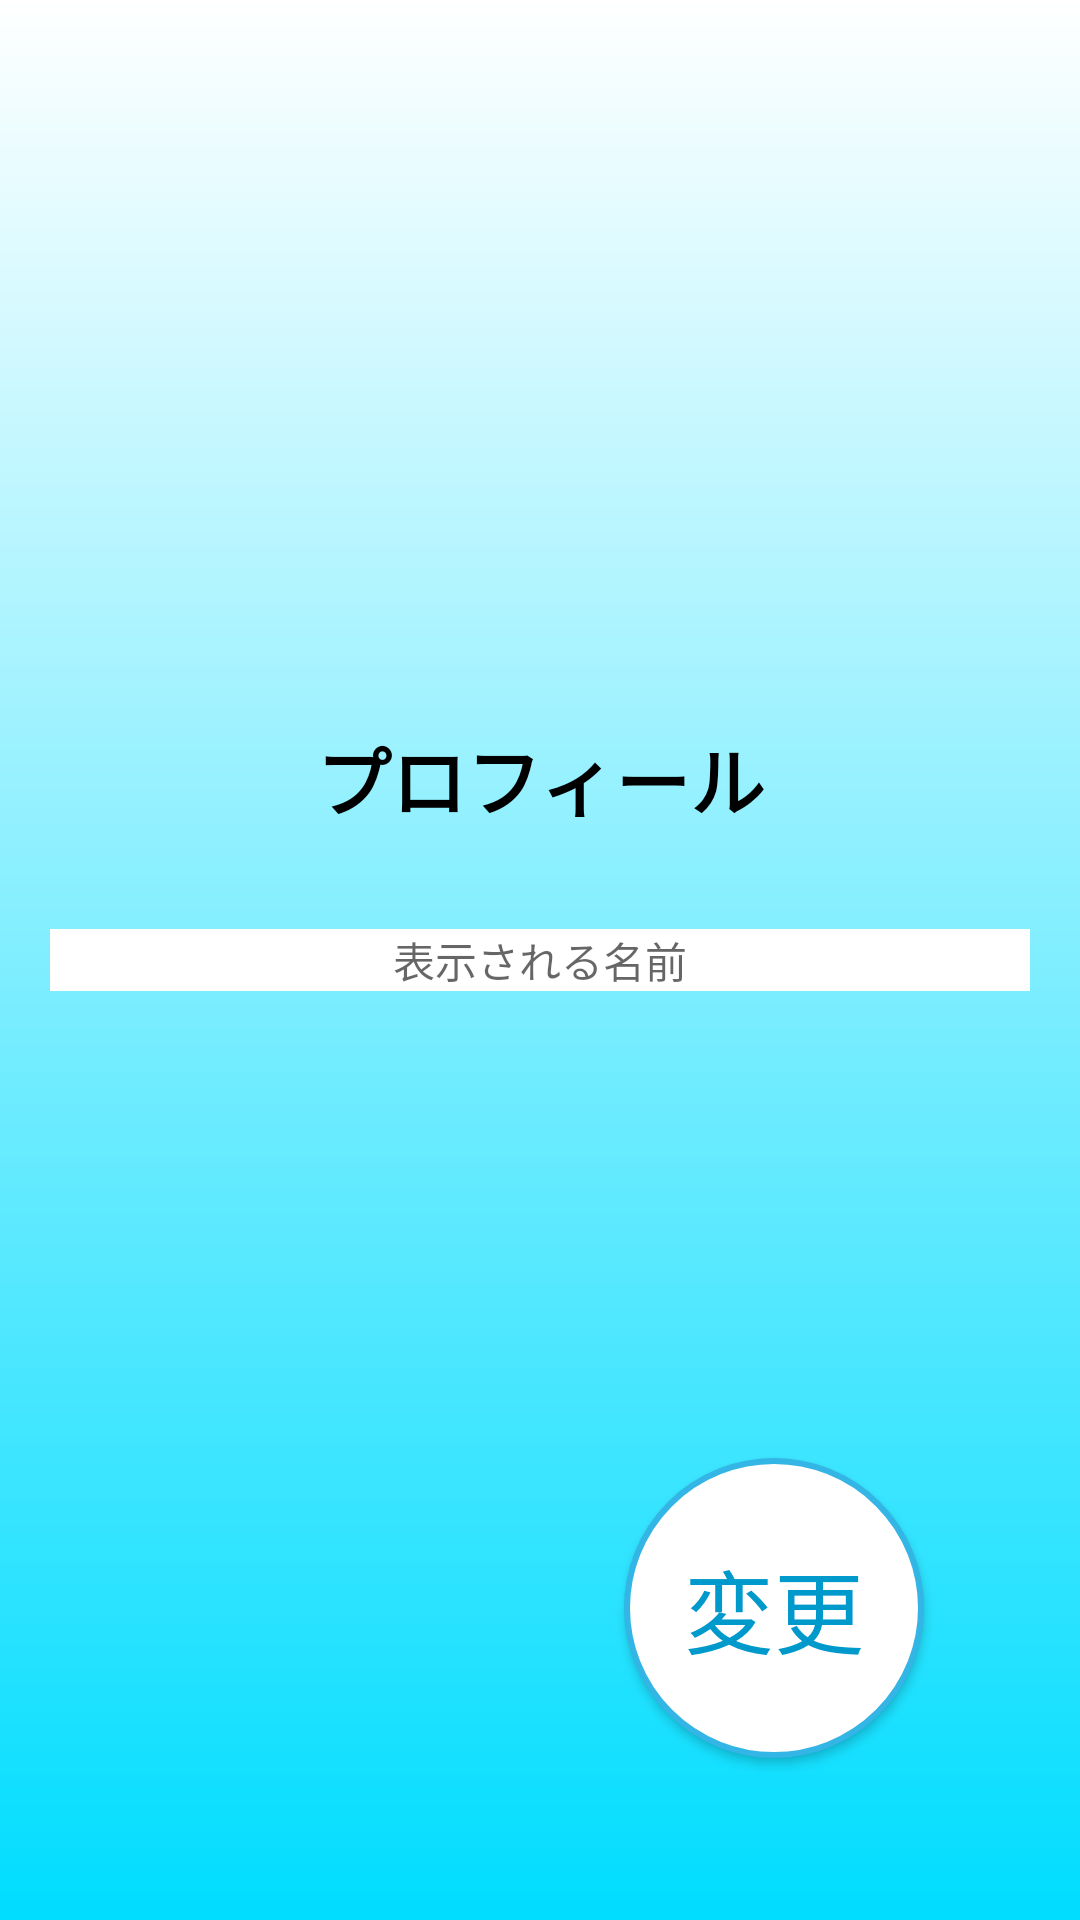

This screen was rendered from an Android layout file. Write that file and the resources it references.
<!-- AndroidManifest.xml: application theme AppTheme -->
<!-- res/layout/fragment_setting.xml -->
<?xml version="1.0" encoding="utf-8"?>
<androidx.constraintlayout.widget.ConstraintLayout xmlns:android="http://schemas.android.com/apk/res/android"
    xmlns:app="http://schemas.android.com/apk/res-auto"
    android:layout_width="match_parent"
    android:layout_height="match_parent"
    android:background="@drawable/bg_color">


    <ImageView
        android:id="@+id/imageView1"
        android:layout_width="200dp"
        android:layout_height="140dp"
        app:layout_constraintBottom_toBottomOf="parent"
        app:layout_constraintEnd_toEndOf="parent"
        app:layout_constraintHorizontal_bias="0.5"
        app:layout_constraintStart_toStartOf="parent"
        app:layout_constraintTop_toTopOf="parent"
        app:layout_constraintVertical_bias="0.1" />

    <TextView
        android:id="@+id/name_view"
        android:layout_width="match_parent"
        android:layout_height="wrap_content"
        android:layout_marginStart="50px"
        android:layout_marginEnd="50px"
        android:gravity="center"
        android:maxLines="1"
        android:text="プロフィール"
        android:textSize="25sp"
        android:textStyle="bold"
        app:layout_constraintBottom_toBottomOf="parent"
        app:layout_constraintEnd_toEndOf="parent"
        app:layout_constraintStart_toStartOf="parent"
        app:layout_constraintTop_toBottomOf="@id/imageView1"
        app:layout_constraintTop_toTopOf="parent"
        app:layout_constraintVertical_bias="0.4" />

    <TextView
        android:id="@+id/textView"
        android:layout_width="match_parent"
        android:layout_height="wrap_content"
        android:layout_marginStart="50px"
        android:layout_marginEnd="50px"
        android:autofillHints="詳細"
        android:background="@android:color/white"
        android:gravity="center"
        android:hint="表示される名前"
        android:maxLines="1"
        app:layout_constraintBottom_toBottomOf="parent"
        app:layout_constraintEnd_toEndOf="parent"
        app:layout_constraintStart_toStartOf="parent"
        app:layout_constraintTop_toBottomOf="@id/name_view"
        app:layout_constraintTop_toTopOf="parent" />

    <Button
        android:id="@+id/button"
        android:layout_width="100dp"
        android:layout_height="100dp"
        android:background="@drawable/button_maru"
        android:text="変更"
        android:textColor="@android:color/holo_blue_dark"
        android:textSize="30sp"
        app:layout_constraintBottom_toBottomOf="parent"
        app:layout_constraintEnd_toEndOf="parent"
        app:layout_constraintHorizontal_bias="0.8"
        app:layout_constraintStart_toStartOf="parent"
        app:layout_constraintTop_toTopOf="parent"
        app:layout_constraintVertical_bias="0.9" />


</androidx.constraintlayout.widget.ConstraintLayout>
<!-- resources referenced by this layout -->
<resources>
  <!-- drawable bg_color (drawable) -->
  <?xml version="1.0" encoding="utf-8"?>
  <shape xmlns:android="http://schemas.android.com/apk/res/android"
      android:shape="rectangle">
      <gradient
          android:angle="270"
          android:endColor="@android:color/holo_blue_bright"
          android:startColor="@android:color/white" />
      　　
  </shape>
  <!-- drawable button_maru (drawable) -->
  <?xml version="1.0" encoding="utf-8"?>
  <shape xmlns:android="http://schemas.android.com/apk/res/android"
      android:shape="oval"
      android:useLevel="false">
      <solid android:color="@android:color/white" />
      <stroke
          android:color="@android:color/holo_blue_light"
          android:width="2dp"/>
  </shape>
  <style name="AppTheme" parent="Theme.AppCompat.Light.DarkActionBar">
          
          <item name="colorPrimary">@color/colorPrimary</item>
          <item name="colorPrimaryDark">@color/colorPrimaryDark</item>
          <item name="colorAccent">@color/colorAccent</item>
          <item name="android:textColor">@android:color/black</item>
      </style>
  <color name="colorPrimary">#FF9326</color>
  <color name="colorPrimaryDark">#FF9326</color>
  <color name="colorAccent">#03DAC5</color>
</resources>
